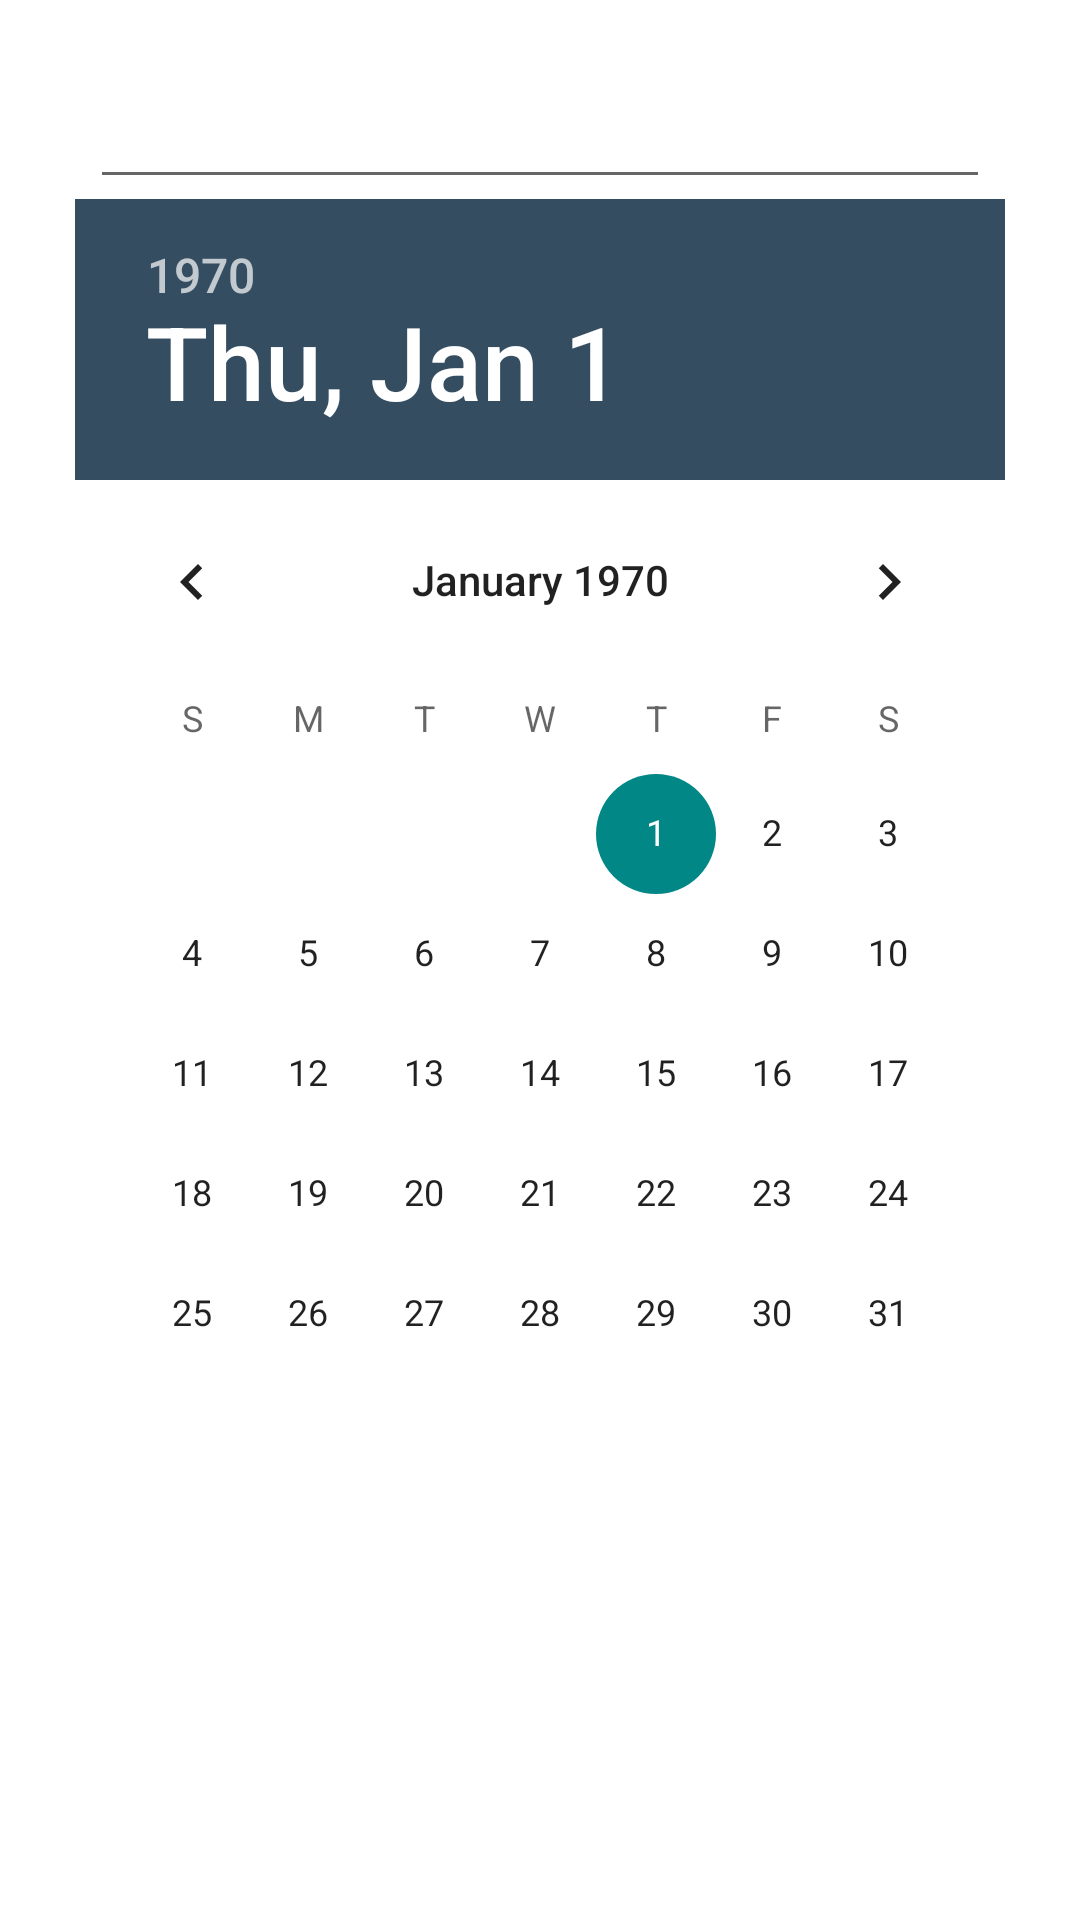

Produce the Android XML layout that renders to this screen, including the resource entries it uses.
<!-- AndroidManifest.xml: application theme Theme.Orderly -->
<!-- res/layout/fragment_add_project.xml -->
<?xml version="1.0" encoding="utf-8"?>
<LinearLayout xmlns:android="http://schemas.android.com/apk/res/android"
    android:layout_width="match_parent"
    android:layout_height="wrap_content"
    android:backgroundTint="@color/dark_blue"
    android:orientation="vertical"
    android:padding="25dp">

    <EditText
        android:id="@+id/editText_add_project"
        android:layout_width="300dp"
        android:layout_height="wrap_content"
        android:layout_gravity="center"
        android:ems="10"
        android:inputType="textPersonName" />

    <DatePicker
        android:id="@+id/datePicker_add_project"
        android:layout_width="311dp"
        android:layout_height="wrap_content"
        android:layout_gravity="center"
        android:calendarViewShown="true"
        android:headerBackground="@color/dark_blue"
        android:spinnersShown="false"
        android:theme="@style/DialogTheme" />

</LinearLayout>
<!-- resources referenced by this layout -->
<resources>
  <color name="dark_blue">#344D61</color>
  <style name="DialogTheme">
          <item name="colorAccent">@color/teal_700</item>
      </style>
  <style name="Theme.Orderly" parent="Theme.MaterialComponents.DayNight.NoActionBar">
          
          <item name="colorPrimary">@color/dark_blue</item>
          <item name="colorPrimaryVariant">@color/dark_blue</item>
          <item name="colorOnPrimary">@color/white</item>
          
          <item name="colorSecondary">@color/teal_200</item>
          <item name="colorSecondaryVariant">@color/teal_700</item>
          <item name="colorOnSecondary">@color/black</item>
          
          <item name="android:statusBarColor" tools:targetApi="l">?attr/colorPrimaryVariant</item>
          
      </style>
  <color name="teal_700">#FF018786</color>
  <color name="white">#FFFFFFFF</color>
  <color name="teal_200">#FF03DAC5</color>
  <color name="black">#FF000000</color>
</resources>
